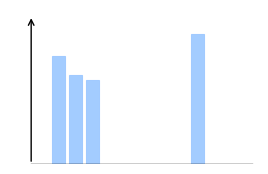

Recreate this plot in Python.
import matplotlib.pyplot as plt
import numpy as np

# 前三个柱子更紧，最后一个柱子隔开
x = np.array([0.80, 1.08, 1.36, 3.10])
heights = [4., 3.3, 3.1, 4.8]

# 全部使用同一种淡蓝色
bar_color = '#9ec9ff'

fig, ax = plt.subplots(figsize=(3.2, 2.0), dpi=200)

# 透明背景
fig.patch.set_alpha(0)
ax.set_facecolor('none')

# 柱状图
ax.bar(
    x,
    heights,
    width=0.22,
    color=bar_color,
    edgecolor=bar_color,
    linewidth=0.8,
    alpha=0.95
)

# 去掉默认边框和刻度
for spine in ax.spines.values():
    spine.set_visible(False)
ax.set_xticks([])
ax.set_yticks([])

# 手动画坐标轴
# 横轴
ax.plot([0.35, 4.0], [0, 0], color='black', lw=1.0)

# 纵轴箭头
ax.annotate(
    '',
    xy=(0.35, 5.5), xytext=(0.35, 0),
    arrowprops=dict(arrowstyle='->', lw=1.0, color='black')
)

# 显示范围
ax.set_xlim(0, 4.1)
ax.set_ylim(0, 5.7)

# 保存透明背景图片
plt.savefig(
    'bar_chart_transparent.png',
    dpi=300,
    transparent=True,
    bbox_inches='tight',
    pad_inches=0.02
)

plt.show()
